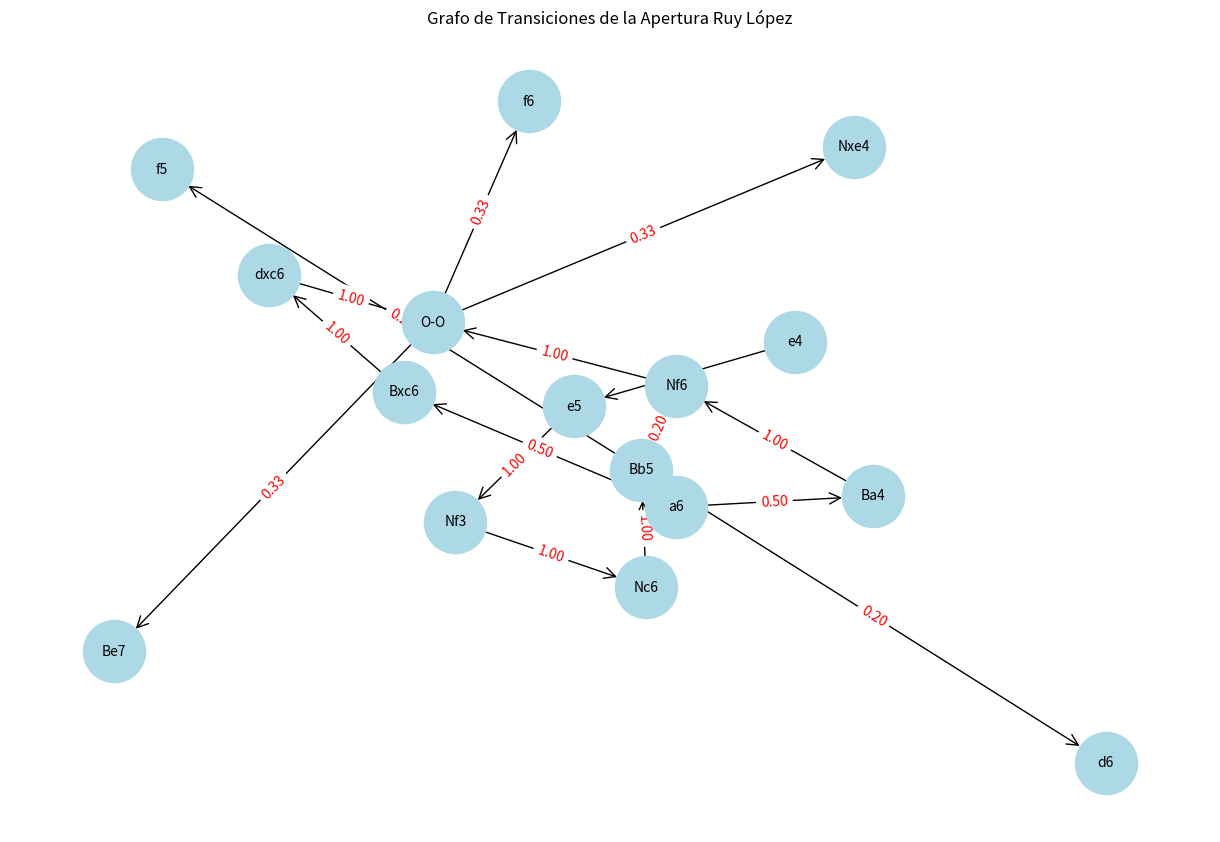
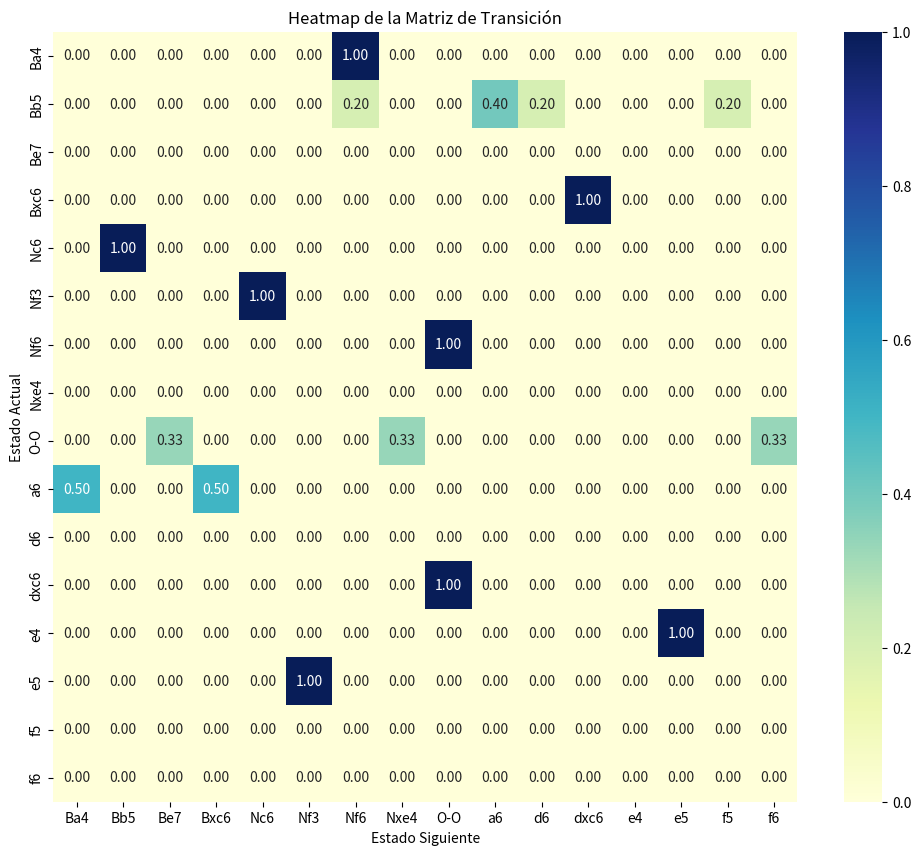

Source code (Python) for these figures, in order:
# Importar las bibliotecas necesarias
import pandas as pd
import numpy as np
import networkx as nx
import matplotlib.pyplot as plt
import seaborn as sns

# Datos predefinidos de las jugadas comunes en la apertura Ruy López
def obtener_datos_ruy_lopez():
    # Lista de secuencias de jugadas comunes en la Ruy López
    partidas = [
        ['e4', 'e5', 'Nf3', 'Nc6', 'Bb5', 'a6', 'Ba4', 'Nf6', 'O-O', 'Be7'],
        ['e4', 'e5', 'Nf3', 'Nc6', 'Bb5', 'Nf6', 'O-O', 'Nxe4'],
        ['e4', 'e5', 'Nf3', 'Nc6', 'Bb5', 'a6', 'Bxc6', 'dxc6', 'O-O', 'f6'],
        ['e4', 'e5', 'Nf3', 'Nc6', 'Bb5', 'f5'],
        ['e4', 'e5', 'Nf3', 'Nc6', 'Bb5', 'd6'],
        # Agrega más secuencias si lo deseas
    ]
    return partidas

# Función para construir la matriz de transición
def construir_matriz_transicion(partidas):
    transiciones = {}
    for partida in partidas:
        movimientos = partida
        for i in range(len(movimientos)-1):
            estado_actual = movimientos[i]
            estado_siguiente = movimientos[i+1]
            if estado_actual not in transiciones:
                transiciones[estado_actual] = {}
            if estado_siguiente not in transiciones[estado_actual]:
                transiciones[estado_actual][estado_siguiente] = 0
            transiciones[estado_actual][estado_siguiente] += 1
    return transiciones

# Función para calcular las probabilidades en la matriz de transición
def calcular_probabilidades(transiciones):
    matriz_probabilidades = {}
    for estado, transiciones_estado in transiciones.items():
        total = sum(transiciones_estado.values())
        matriz_probabilidades[estado] = {}
        for estado_siguiente, frecuencia in transiciones_estado.items():
            matriz_probabilidades[estado][estado_siguiente] = frecuencia / total
    return matriz_probabilidades

# Función para visualizar el grafo de transiciones
def visualizar_grafo(matriz_probabilidades):
    G = nx.DiGraph()
    for estado, transiciones_estado in matriz_probabilidades.items():
        for estado_siguiente, probabilidad in transiciones_estado.items():
            G.add_edge(estado, estado_siguiente, weight=probabilidad)
    plt.figure(figsize=(12, 8))
    pos = nx.spring_layout(G, k=0.5, iterations=50)
    nx.draw(G, pos, with_labels=True, node_size=2000, node_color='lightblue', font_size=10, arrowstyle='->', arrowsize=20)
    edge_labels = nx.get_edge_attributes(G, 'weight')
    edge_labels = {k: f"{v:.2f}" for k, v in edge_labels.items()}
    nx.draw_networkx_edge_labels(G, pos, edge_labels=edge_labels, font_color='red')
    plt.title("Grafo de Transiciones de la Apertura Ruy López")
    plt.show()

# Función para visualizar el heatmap de la matriz de transición
def visualizar_heatmap(matriz_probabilidades):
    estados = list(matriz_probabilidades.keys())
    # Obtener todos los estados posibles
    estados_unicos = set(estados)
    for transiciones_estado in matriz_probabilidades.values():
        estados_unicos.update(transiciones_estado.keys())
    estados_unicos = sorted(estados_unicos)
    matriz = []
    for estado in estados_unicos:
        fila = []
        for estado_siguiente in estados_unicos:
            probabilidad = matriz_probabilidades.get(estado, {}).get(estado_siguiente, 0)
            fila.append(probabilidad)
        matriz.append(fila)
    df = pd.DataFrame(matriz, index=estados_unicos, columns=estados_unicos)
    plt.figure(figsize=(12, 10))
    sns.heatmap(df, annot=True, cmap='YlGnBu', fmt=".2f")
    plt.title("Heatmap de la Matriz de Transición")
    plt.xlabel("Estado Siguiente")
    plt.ylabel("Estado Actual")
    plt.show()

# Función principal para ejecutar el análisis
def main():
    # Obtener datos predefinidos de la apertura Ruy López
    partidas = obtener_datos_ruy_lopez()
    print(f"Total de partidas analizadas: {len(partidas)}")

    # Construir la matriz de transición
    transiciones = construir_matriz_transicion(partidas)
    print("Matriz de transición construida.")

    # Calcular las probabilidades
    matriz_probabilidades = calcular_probabilidades(transiciones)
    print("Matriz de probabilidades calculada.")

    # Visualizar el grafo de transiciones
    visualizar_grafo(matriz_probabilidades)

    # Visualizar el heatmap de la matriz de transición
    visualizar_heatmap(matriz_probabilidades)

if __name__ == "__main__":
    main()
